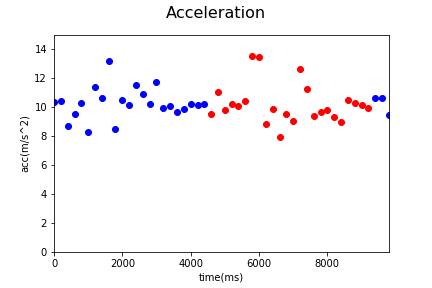

The file beside this chart, header and first rows:
Acc_X, Acc_Y, Acc_Z, gyro_X, gyro_Y, gyro_Z, time, status, Acc
0.04, 5.19, 8.96, -0.02, 0.0, 0.23, 1545104878365, 0, 10.35
1.27, 4.81, 9.16, 0.07, 0.03, 0.19, 1545104878565, 0, 10.42
0.27, 4.04, 7.7, 0.08, -0.17, -0.5, 1545104878765, 0, 8.7
1.01, 4.98, 8.04, 0.12, -0.05, 0.12, 1545104878965, 0, 9.511
1.71, 6.49, 7.8, 0.12, -0.05, 0.12, 1545104879165, 0, 10.29
0.8, 4.43, 6.93, 0.11, 0.07, 0.22, 1545104879365, 0, 8.264
1.66, 6.0, 9.52, 0.0, 0.02, -0.08, 1545104879565, 0, 11.37
2.72, 5.21, 8.82, 0.07, -0.11, -0.22, 1545104879765, 0, 10.6
3.46, 3.75, 12.15, 0.17, -0.06, -0.12, 1545104879965, 0, 13.18
-1.34, 4.79, 6.88, 0.1, -0.01, -0.43, 1545104880164, 0, 8.49
0.01, 3.07, 10.02, 0.1, -0.01, -0.43, 1545104880364, 0, 10.48
1.01, 6.43, 7.79, 0.06, -0.04, 0.11, 1545104880564, 0, 10.15
0.8, 6.67, 9.33, -0.04, 0.03, -0.05, 1545104880764, 0, 11.5
2.19, 5.7, 9.01, -0.04, 0.03, -0.05, 1545104880964, 0, 10.88
0.93, 4.69, 9.0, -0.06, 0.1, 0.23, 1545104881165, 0, 10.19
0.12, 6.04, 10.07, -0.06, 0.1, 0.23, 1545104881364, 0, 11.74
0.95, 6.1, 7.75, 0.0, 0.13, 0.21, 1545104881564, 0, 9.908
1.27, 3.74, 9.26, -0.07, -0.04, -0.2, 1545104881765, 0, 10.07
1.44, 4.79, 8.27, 0.05, 0.06, -0.04, 1545104881965, 0, 9.665
0.4, 4.88, 8.56, 0.07, 0.0, 0.01, 1545104882164, 0, 9.861
0.89, 4.64, 9.07, 0.07, 0.0, 0.01, 1545104882364, 0, 10.23
2.24, 3.9, 9.09, -0.03, 0.08, 0.2, 1545104882565, 0, 10.14
1.11, 5.7, 8.42, 0.07, -0.01, -0.41, 1545104882765, 0, 10.23
0.54, 4.35, 8.42, -0.02, -0.06, -0.31, 1545104882969, 1, 9.493
-0.53, 4.05, 10.27, -0.02, -0.06, -0.31, 1545104883164, 1, 11.05
1.18, 4.79, 8.44, 0.08, 0.1, 0.38, 1545104883364, 1, 9.776
2.29, 4.01, 9.07, -0.02, 0.02, 0.29, 1545104883564, 1, 10.18
1.14, 4.8, 8.81, 0.07, 0.04, -0.19, 1545104883764, 1, 10.1
0.97, 4.46, 9.38, 0.0, -0.06, -1.22, 1545104883964, 1, 10.43
2.05, 5.96, 12.0, 0.01, -0.17, -1.79, 1545104884163, 1, 13.55
1.38, 4.56, 12.55, 0.0, -0.22, -0.89, 1545104884365, 1, 13.42
-1.43, 3.49, 8.01, 0.25, -0.38, -1.39, 1545104884564, 1, 8.854
-2.59, 3.76, 8.74, 0.31, -0.4, -0.94, 1545104884764, 1, 9.861
0.26, 3.83, 6.91, 0.2, -0.37, -0.76, 1545104884965, 1, 7.905
-0.48, 3.64, 8.78, 0.2, -0.37, -0.76, 1545104885166, 1, 9.517
1.39, 5.02, 7.41, 0.07, -0.32, -0.41, 1545104885364, 1, 9.058
-0.15, 7.31, 10.27, 0.27, -0.33, -0.24, 1545104885564, 1, 12.61
-1.28, 4.84, 10.1, 0.14, -0.33, -0.47, 1545104885764, 1, 11.27
-1.11, 5.63, 7.46, 0.18, -0.25, 0.0, 1545104885964, 1, 9.412
-1.11, 6.81, 6.79, 0.07, 0.01, 0.06, 1545104886168, 1, 9.681
0.63, 5.0, 8.42, 0.07, 0.01, 0.06, 1545104886363, 1, 9.813
0.07, 6.15, 7.01, 0.0, -0.22, -0.29, 1545104886564, 1, 9.326
0.34, 4.61, 7.65, -0.05, -0.07, 0.17, 1545104886764, 1, 8.938
0.02, 4.87, 9.32, 0.06, 0.05, 0.32, 1545104886965, 1, 10.52
0.44, 4.64, 9.14, -0.04, 0.08, 0.41, 1545104887165, 1, 10.26
-0.5, 3.61, 9.47, -0.03, 0.16, -0.38, 1545104887365, 1, 10.15
0.17, 4.53, 8.82, -0.03, 0.16, -0.38, 1545104887564, 1, 9.917
0.04, 5.36, 9.14, -0.01, -0.2, -0.73, 1545104887764, 0, 10.6
-0.48, 4.43, 9.61, -0.03, -0.1, -0.15, 1545104887964, 0, 10.59
-0.02, 4.91, 8.09, -0.08, 0.0, 0.31, 1545104888164, 0, 9.463
